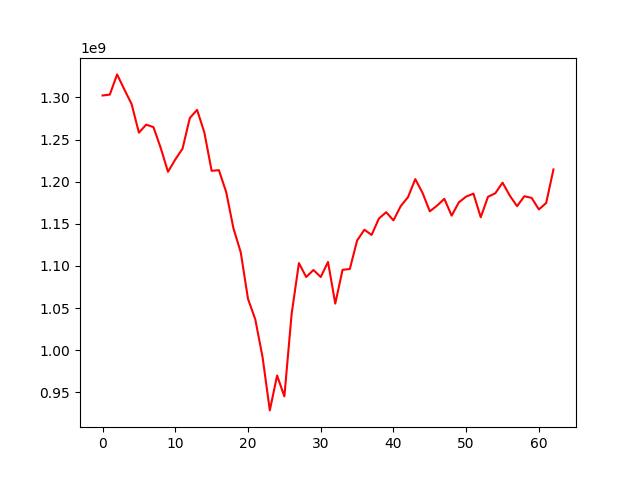

The data file committed next to this chart (first rows):
, 0
0, 1302386379
1, 1303414055
2, 1327416283
3, 1309489088
4, 1292060263
5, 1258224775
6, 1267794395
7, 1264852058
8, 1240046387
9, 1211787324
10, 1226377557
11, 1239307660
12, 1275673842
13, 1285321151
14, 1258374782
15, 1212994405
16, 1213714090
17, 1187800731
18, 1144681069
19, 1116324582
20, 1060961887
21, 1036701583
22, 991986135
23, 928592044
24, 970029689
25, 945229363
26, 1043095105
27, 1103450181
28, 1086905505
29, 1095231071
30, 1086930664
31, 1104771093
32, 1055374088
33, 1095430154
34, 1096428438
35, 1130127505
36, 1143065913
37, 1136872628
38, 1156348179
39, 1163830717
40, 1154179088
41, 1171096085
42, 1181737944
43, 1203099901
44, 1186761545
45, 1164866870
46, 1171691341
47, 1179729258
48, 1159761231
49, 1175635285
50, 1182379025
51, 1185902117
52, 1157865638
53, 1182148008
54, 1186305953
55, 1198934672
56, 1183441915
57, 1171047347
58, 1182818950
59, 1180798049
... 3 more rows
